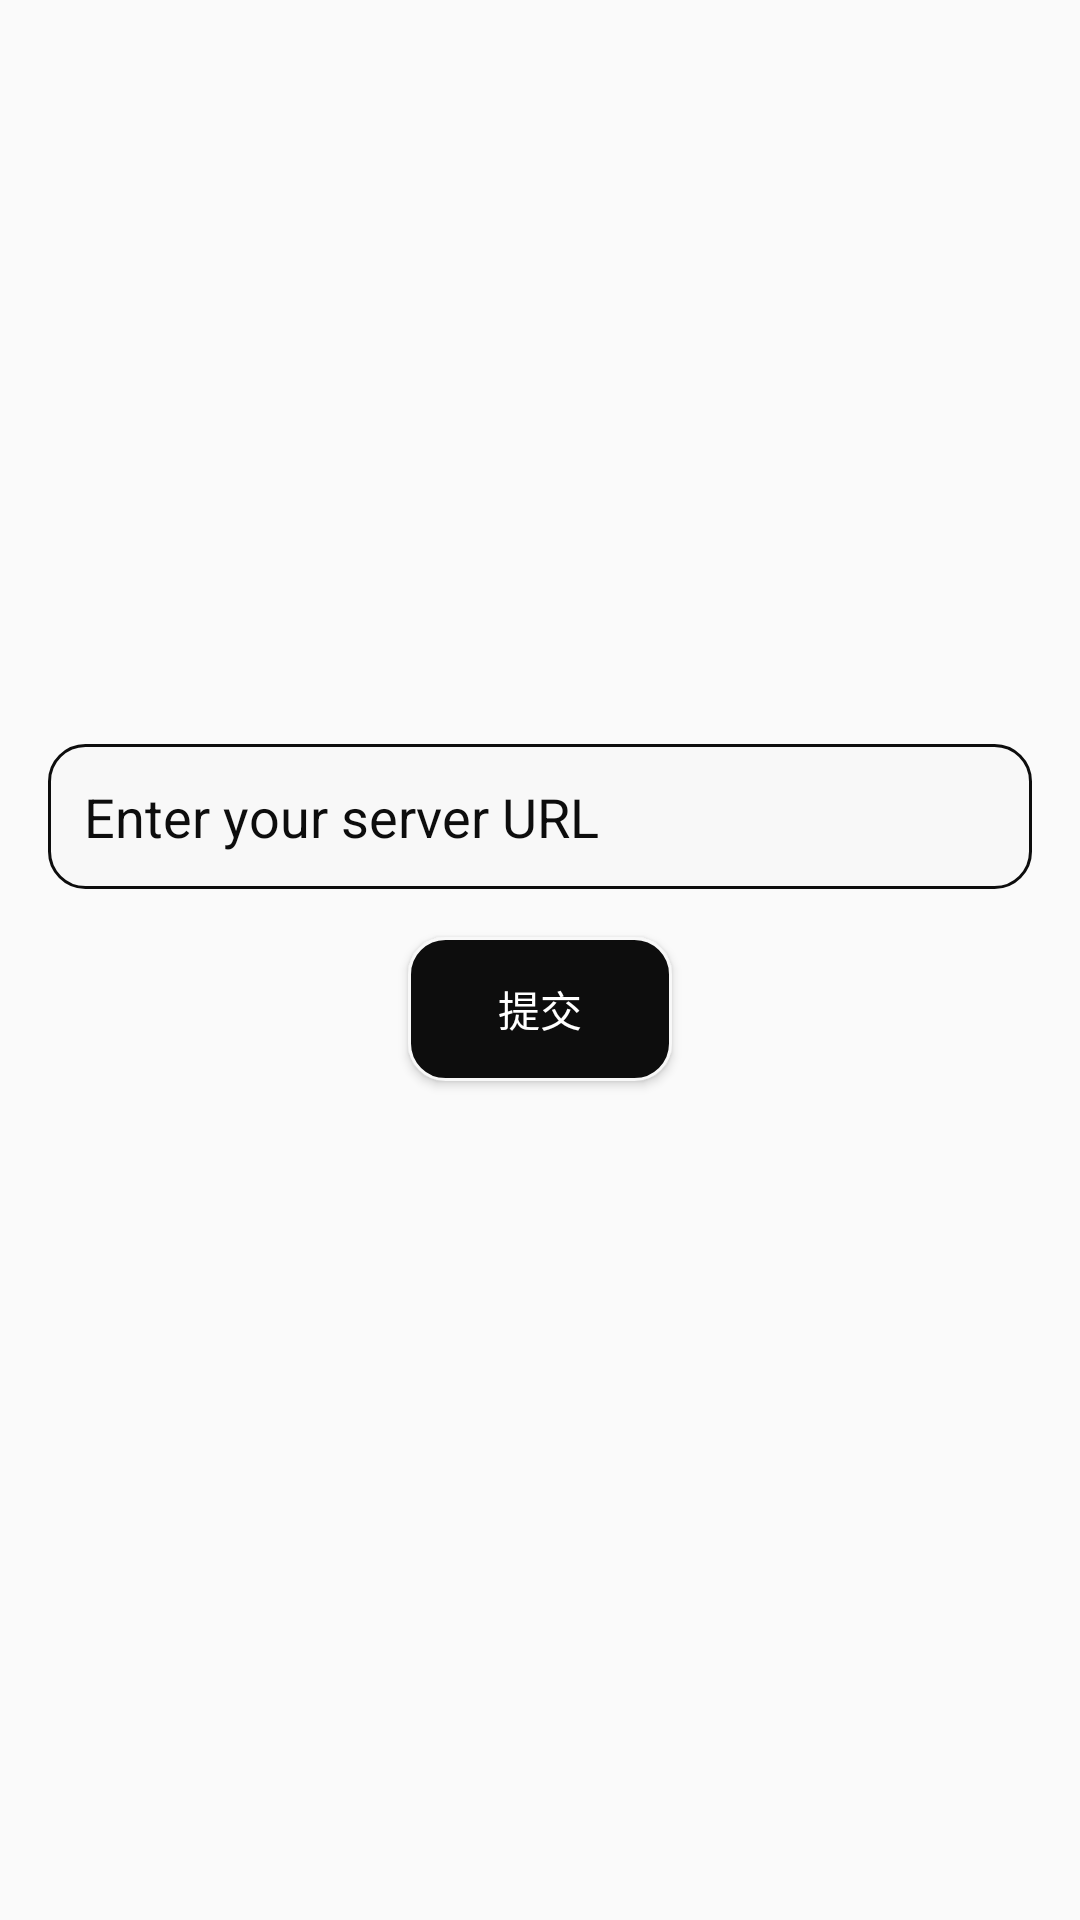

Reconstruct the res/layout file that produces this screen, plus the resources it refers to.
<!-- AndroidManifest.xml: application theme Theme.WebViewApp -->
<!-- res/layout/activity_main.xml -->
<?xml version="1.0" encoding="utf-8"?>
<FrameLayout
    xmlns:android="http://schemas.android.com/apk/res/android"
    xmlns:app="http://schemas.android.com/apk/res-auto"
    xmlns:tools="http://schemas.android.com/tools"
    android:layout_width="match_parent"
    android:layout_height="match_parent"
    tools:context=".MainActivity">

    
    <androidx.constraintlayout.widget.ConstraintLayout
        android:id="@+id/urlInputLayout"
        android:layout_width="match_parent"
        android:layout_height="match_parent">

        
        <ImageView
            android:id="@+id/appLogo"
            android:layout_width="200dp"
            android:layout_height="200dp"
            android:layout_marginTop="32dp"
            android:contentDescription="App Logo"
            android:src="@drawable/ic_logo"
            app:layout_constraintEnd_toEndOf="parent"
            app:layout_constraintStart_toStartOf="parent"
            app:layout_constraintTop_toTopOf="parent" />

        
        <EditText
            android:id="@+id/urlInput"
            android:layout_width="0dp"
            android:layout_height="wrap_content"
            android:layout_margin="16dp"
            android:layout_marginTop="16dp"
            android:background="@drawable/search_box_background"
            android:hint="Enter your server URL"
            android:inputType="textUri"
            android:padding="12dp"
            android:textColor="@android:color/black"
            android:textColorHint="@color/black"
            app:layout_constraintEnd_toEndOf="parent"
            app:layout_constraintStart_toStartOf="parent"
            app:layout_constraintTop_toBottomOf="@id/appLogo" />

        
        <Button
            android:id="@+id/loadUrlButton"
            android:layout_width="wrap_content"
            android:layout_height="wrap_content"
            android:text="提交"
            app:layout_constraintTop_toBottomOf="@id/urlInput"
            app:layout_constraintStart_toStartOf="parent"
            app:layout_constraintEnd_toEndOf="parent"
            android:layout_marginTop="16dp"
            android:textColor="#fff"
            android:background="@drawable/button_rounded_background"/>

    </androidx.constraintlayout.widget.ConstraintLayout>

    
    <WebView
        android:id="@+id/webView"
        android:layout_width="match_parent"
        android:layout_height="match_parent"
        android:visibility="gone"/> 

</FrameLayout>
<!-- resources referenced by this layout -->
<resources>
  <color name="black">#0D0D0D</color>
  <!-- drawable button_rounded_background (drawable) -->
  <?xml version="1.0" encoding="utf-8"?>
  <shape xmlns:android="http://schemas.android.com/apk/res/android">
      <solid android:color="@color/black"/> 
      <corners android:radius="12dp"/> 
      <stroke
          android:width="1dp"
          android:color="@color/grey_light"/> 
      <padding
          android:left="12dp"
          android:top="8dp"
          android:right="12dp"
          android:bottom="8dp"/> 
  </shape>
  <!-- drawable search_box_background (drawable) -->
  <?xml version="1.0" encoding="utf-8"?>
      <shape xmlns:android="http://schemas.android.com/apk/res/android">
          <solid android:color="@color/grey_light"/>
          <corners android:radius="12dp"/>
          <stroke android:width="1dp" android:color="@color/black"/>
      </shape>
  <style name="Theme.WebViewApp" parent="Theme.AppCompat.DayNight.NoActionBar">
          
          <item name="android:statusBarColor">?attr/colorPrimaryDark</item> 
      </style>
  <color name="grey_light">#f8f8f8</color>
</resources>
